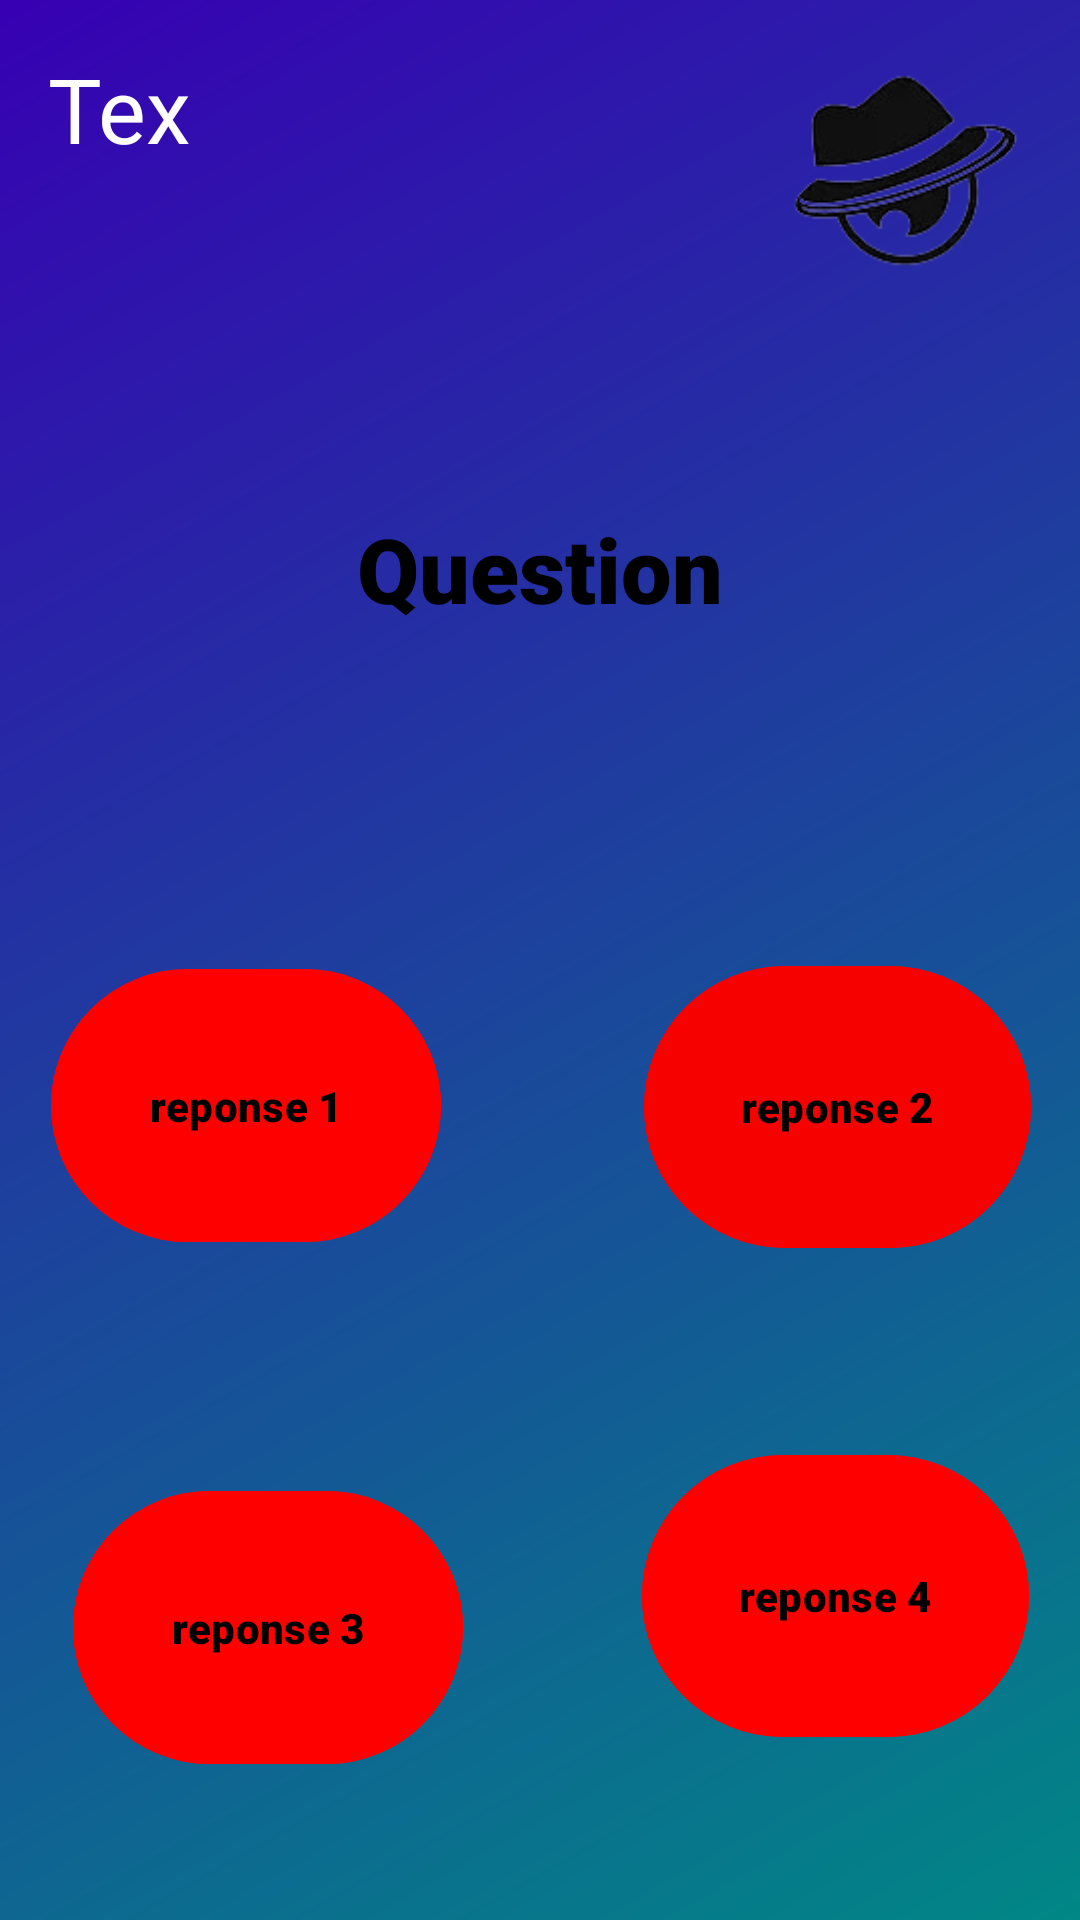

Reconstruct the res/layout file that produces this screen, plus the resources it refers to.
<!-- AndroidManifest.xml: application theme Theme.ProjetQCM -->
<!-- res/layout/activity_survie.xml -->
<?xml version="1.0" encoding="utf-8"?>
<androidx.constraintlayout.widget.ConstraintLayout xmlns:android="http://schemas.android.com/apk/res/android"
    xmlns:app="http://schemas.android.com/apk/res-auto"
    xmlns:tools="http://schemas.android.com/tools"
    android:id="@+id/main"
    android:layout_width="match_parent"
    android:layout_height="match_parent"
    android:background="@drawable/background"
    tools:context=".QuestionActivity">

    <ImageView
        android:id="@+id/imageView2"
        android:layout_width="90dp"
        android:layout_height="81dp"
        android:layout_marginTop="16dp"
        app:layout_constraintBottom_toBottomOf="parent"
        app:layout_constraintEnd_toEndOf="parent"
        app:layout_constraintHorizontal_bias="0.953"
        app:layout_constraintStart_toStartOf="parent"
        app:layout_constraintTop_toTopOf="parent"
        app:layout_constraintVertical_bias="0.0"
        app:srcCompat="@drawable/logo1" />

    <TextView
        android:id="@+id/question"
        android:layout_width="wrap_content"
        android:layout_height="wrap_content"
        android:layout_marginTop="16dp"
        android:fontFamily="sans-serif-black"
        android:text="Question"
        android:textColor="@color/black"
        android:textSize="30sp"
        app:layout_constraintBottom_toBottomOf="parent"
        app:layout_constraintEnd_toEndOf="parent"
        app:layout_constraintStart_toStartOf="parent"
        app:layout_constraintTop_toBottomOf="@+id/imageView2"
        app:layout_constraintVertical_bias="0.116" />

    <Button
        android:id="@+id/reponse1"
        android:layout_width="130dp"
        android:layout_height="99dp"
        android:backgroundTint="#FF0000"
        android:fontFamily="sans-serif-black"
        android:text="reponse 1"
        android:textColor="#000000"
        app:layout_constraintBottom_toBottomOf="parent"
        app:layout_constraintEnd_toStartOf="@+id/buttonMode2"
        app:layout_constraintStart_toStartOf="parent"
        app:layout_constraintTop_toBottomOf="@+id/question"
        app:layout_constraintVertical_bias="0.32999998"
        app:rippleColor="#FFFFFF"
        tools:visibility="visible" />

    <Button
        android:id="@+id/reponse3"
        android:layout_width="130dp"
        android:layout_height="99dp"
        android:backgroundTint="#FF0000"
        android:fontFamily="sans-serif-black"
        android:text="reponse 3"
        android:textColor="#000000"
        app:layout_constraintBottom_toBottomOf="parent"
        app:layout_constraintEnd_toStartOf="@id/buttonMode2"
        app:layout_constraintHorizontal_bias="0.288"
        app:layout_constraintStart_toStartOf="parent"
        app:layout_constraintTop_toBottomOf="@id/reponse1"
        app:layout_constraintVertical_bias="0.61"
        app:rippleColor="#FFFFFF"
        tools:visibility="visible" />

    <Button
        android:id="@+id/reponse2"
        android:layout_width="129dp"
        android:layout_height="102dp"
        android:layout_marginStart="51dp"
        android:backgroundTint="#F60000"
        android:fontFamily="sans-serif-black"
        android:text="reponse 2"
        android:textColor="#000000"
        app:layout_constraintBottom_toBottomOf="parent"
        app:layout_constraintEnd_toEndOf="parent"
        app:layout_constraintStart_toEndOf="@+id/reponse1"
        app:layout_constraintTop_toBottomOf="@+id/question"
        app:layout_constraintVertical_bias="0.32999998" />

    <Button
        android:id="@+id/buttonMode2"
        android:layout_width="129dp"
        android:layout_height="102dp"
        android:layout_marginStart="50dp"
        android:backgroundTint="#FF0000"
        android:fontFamily="sans-serif-black"
        android:text="reponse 4"
        android:textColor="#000000"
        android:textColorLink="#000000"
        app:layout_constraintBottom_toBottomOf="parent"
        app:layout_constraintEnd_toEndOf="parent"
        app:layout_constraintStart_toEndOf="@+id/reponse1"
        app:layout_constraintTop_toBottomOf="@+id/question"
        app:layout_constraintVertical_bias="0.826" />

    <TextView
        android:id="@+id/countdownText"
        android:layout_width="60dp"
        android:layout_height="40dp"
        android:layout_marginStart="16dp"
        android:layout_marginTop="16dp"
        android:layout_marginEnd="69dp"
        android:layout_marginBottom="124dp"
        android:text="TextView"
        android:textColor="@color/white"
        android:textSize="30sp"
        app:layout_constraintBottom_toTopOf="@+id/question"
        app:layout_constraintEnd_toStartOf="@+id/imageView2"
        app:layout_constraintHorizontal_bias="0.0"
        app:layout_constraintStart_toStartOf="parent"
        app:layout_constraintTop_toTopOf="parent"
        app:layout_constraintVertical_bias="0.0" />

</androidx.constraintlayout.widget.ConstraintLayout>
<!-- resources referenced by this layout -->
<resources>
  <!-- drawable background (drawable) -->
  <?xml version="1.0" encoding="utf-8"?>
  <shape xmlns:android="http://schemas.android.com/apk/res/android"
      android:shape="rectangle"
      >
  <gradient android:startColor="@color/teal_700"
      android:endColor="@color/design_default_color_primary_dark"
      android:angle="135"
  />
  
  </shape>
  <!-- drawable logo1: png bitmap (drawable, 10395 bytes) -->
  <style name="Theme.ProjetQCM" parent="Theme.MaterialComponents.DayNight.DarkActionBar">
          
          <item name="colorPrimary">@color/purple_500</item>
          <item name="colorPrimaryVariant">@color/purple_700</item>
          <item name="colorOnPrimary">@color/white</item>
          
          <item name="colorSecondary">@color/teal_200</item>
          <item name="colorSecondaryVariant">@color/teal_700</item>
          <item name="colorOnSecondary">@color/black</item>
          
          <item name="android:statusBarColor">?attr/colorPrimaryVariant</item>
          
      </style>
  <!-- not gathered from this repository: default colours our renderer supplied (Android Studio template values) -->
  <color name="purple_500">#FF6200EE</color>
  <color name="purple_700">#FF3700B3</color>
  <color name="teal_200">#FF03DAC5</color>
  <color name="teal_700">#FF018786</color>
  <color name="black">#FF000000</color>
  <color name="white">#FFFFFFFF</color>
</resources>
